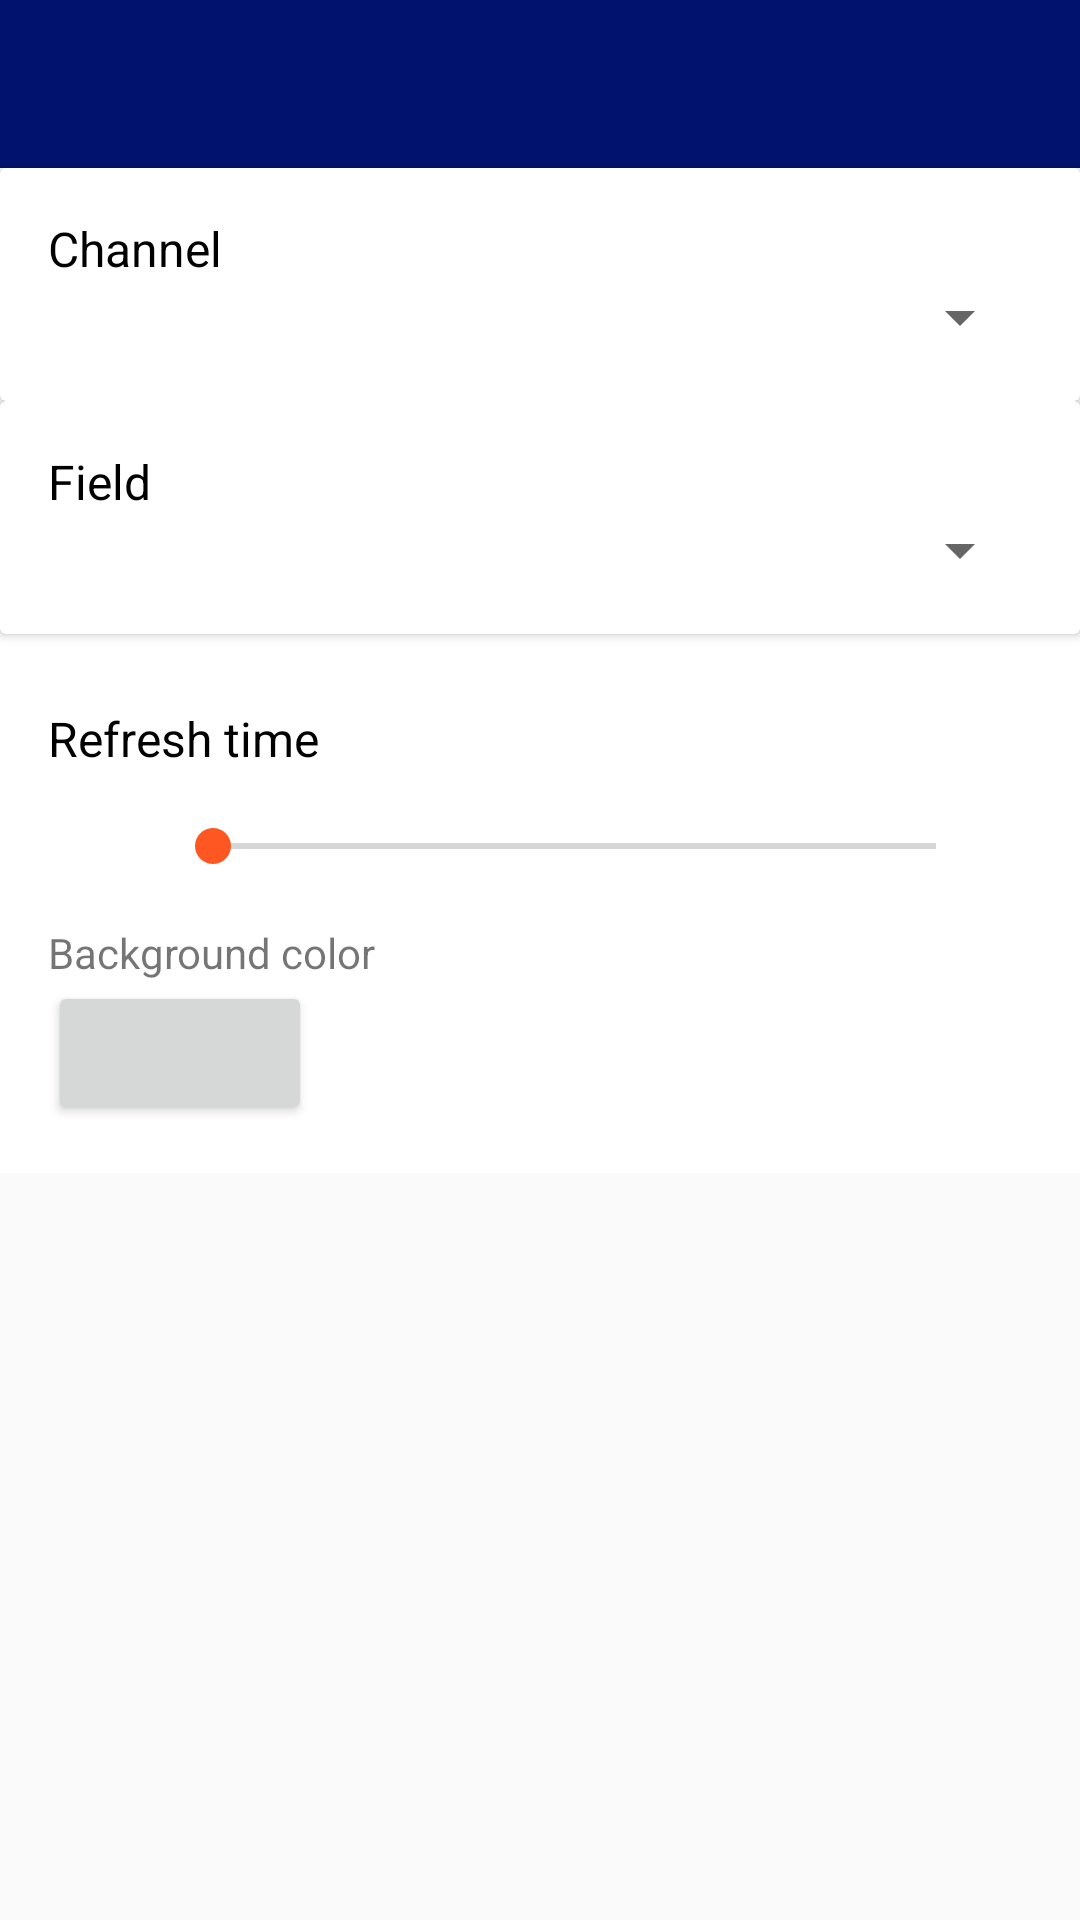

The Android layout XML behind this screen, and the referenced resources:
<!-- AndroidManifest.xml: application theme AppTheme -->
<!-- res/layout/widget_configure.xml -->
<?xml version="1.0" encoding="utf-8"?>
<layout xmlns:android="http://schemas.android.com/apk/res/android"
    xmlns:app="http://schemas.android.com/apk/res-auto"
    xmlns:tools="http://schemas.android.com/tools">

    

    
    
    
    

    <ScrollView
        android:layout_width="match_parent"
        android:layout_height="wrap_content">

        <LinearLayout
            android:layout_width="match_parent"
            android:layout_height="match_parent"
            android:background="@android:color/background_light"
            android:orientation="vertical"
            tools:context="com.example.wojciech.iotmonitor.widget.WidgetConfigureActivity">

            <android.support.v7.widget.Toolbar
                android:id="@+id/toolbar"
                android:layout_width="match_parent"
                android:layout_height="wrap_content"
                android:background="@color/colorPrimary"
                android:theme="@style/ThemeOverlay.AppCompat.Dark"
                app:popupTheme="@style/ThemeOverlay.AppCompat.Light">

            </android.support.v7.widget.Toolbar>

            <android.support.v7.widget.CardView
                android:id="@+id/cv_channels"
                android:layout_width="match_parent"
                android:layout_height="wrap_content">

                <LinearLayout
                    android:layout_width="match_parent"
                    android:layout_height="wrap_content"
                    android:layout_margin="@dimen/fab_margin"
                    android:orientation="vertical">

                    <TextView
                        android:layout_width="wrap_content"
                        android:layout_height="wrap_content"
                        android:text="@string/channel"
                        android:textColor="@android:color/black"
                        android:textSize="@dimen/text_size_h2" />

                    <Spinner
                        android:id="@+id/spn_channels"
                        android:layout_width="match_parent"
                        android:layout_height="wrap_content">

                    </Spinner>

                </LinearLayout>

            </android.support.v7.widget.CardView>

            <android.support.v7.widget.CardView
                android:id="@+id/cv_fields"
                android:layout_width="match_parent"
                android:layout_height="wrap_content"
                android:background="@android:color/background_dark">

                <LinearLayout
                    android:layout_width="match_parent"
                    android:layout_height="wrap_content"
                    android:layout_margin="@dimen/fab_margin"
                    android:orientation="vertical">

                    <TextView
                        android:layout_width="wrap_content"
                        android:layout_height="wrap_content"
                        android:text="@string/field"
                        android:textColor="@android:color/black"
                        android:textSize="@dimen/text_size_h2" />

                    <Spinner
                        android:id="@+id/spn_fields"
                        android:layout_width="match_parent"
                        android:layout_height="wrap_content">

                    </Spinner>

                </LinearLayout>

            </android.support.v7.widget.CardView>

            <LinearLayout
                android:layout_width="match_parent"
                android:layout_height="wrap_content"
                android:layout_margin="@dimen/fab_margin"
                android:orientation="vertical">

                <TextView
                    android:layout_width="match_parent"
                    android:layout_height="wrap_content"
                    android:paddingTop="@dimen/padding"
                    android:text="@string/refresh_time"
                    android:textColor="@android:color/black"
                    android:textSize="@dimen/text_size_h2" />


                <LinearLayout
                    android:layout_width="match_parent"
                    android:layout_height="wrap_content"
                    android:layout_margin="@dimen/text_margin"
                    android:orientation="horizontal">

                    <TextView
                        android:id="@+id/tv_refresh_time"
                        android:layout_width="wrap_content"
                        android:layout_height="wrap_content"
                        android:layout_weight="1"
                        tools:text="10min" />

                    <SeekBar
                        android:id="@+id/sb_refresh_time"
                        android:layout_width="wrap_content"
                        android:layout_height="wrap_content"
                        android:layout_weight="10"
                        android:max="59" />
                </LinearLayout>

                <TextView
                    android:layout_width="match_parent"
                    android:layout_height="wrap_content"
                    android:text="@string/background_color" />

                <Button
                    android:id="@+id/btn_set_color"
                    android:layout_width="wrap_content"
                    android:layout_height="wrap_content"
                    android:onClick="setColor" />
            </LinearLayout>

        </LinearLayout>
    </ScrollView>
</layout>
<!-- resources referenced by this layout -->
<resources>
  <color name="colorPrimary">#00126D</color>
  <dimen name="fab_margin">16dp</dimen>
  <dimen name="padding">8sp</dimen>
  <dimen name="text_margin">16dp</dimen>
  <dimen name="text_size_h2">16sp</dimen>
  <string name="background_color">Background color</string>
  <string name="channel">Channel</string>
  <string name="field">Field</string>
  <string name="refresh_time">Refresh time</string>
  <style name="AppTheme" parent="Theme.AppCompat.Light.NoActionBar">
          
          <item name="colorPrimary">@color/colorPrimary</item>
          <item name="colorPrimaryDark">@color/colorPrimaryDark</item>
          <item name="colorAccent">@color/colorAccent</item>
  
      </style>
  <color name="colorPrimaryDark">#03A9F4</color>
  <color name="colorAccent">#FF5722</color>
</resources>
